The GitHub repository ysharma12/VIntel contains a labelled image folder "VIntel" with 10 categories: bar stool, bookcase, chandelier, dining chair, market umbrella, night stands, ottoman, sconces, table lamp, vases. Examples follow, each with its label.

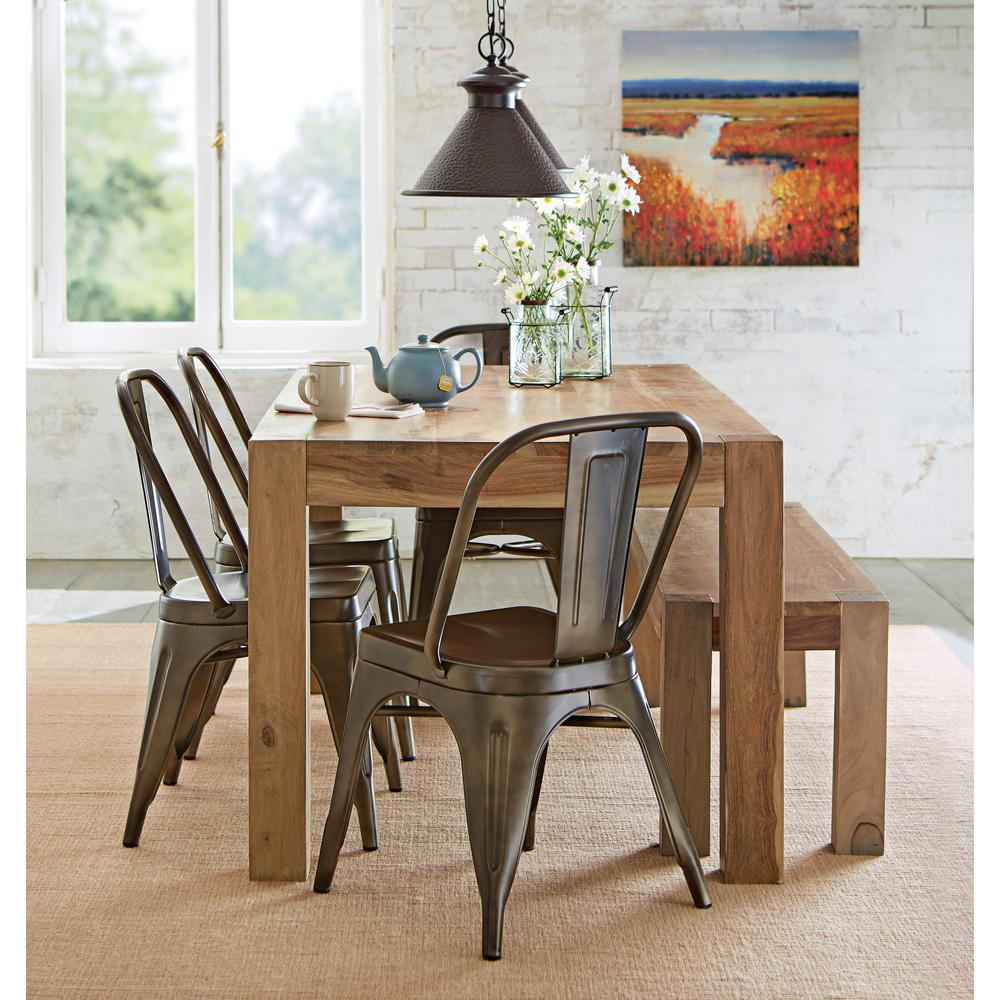
Label: vases

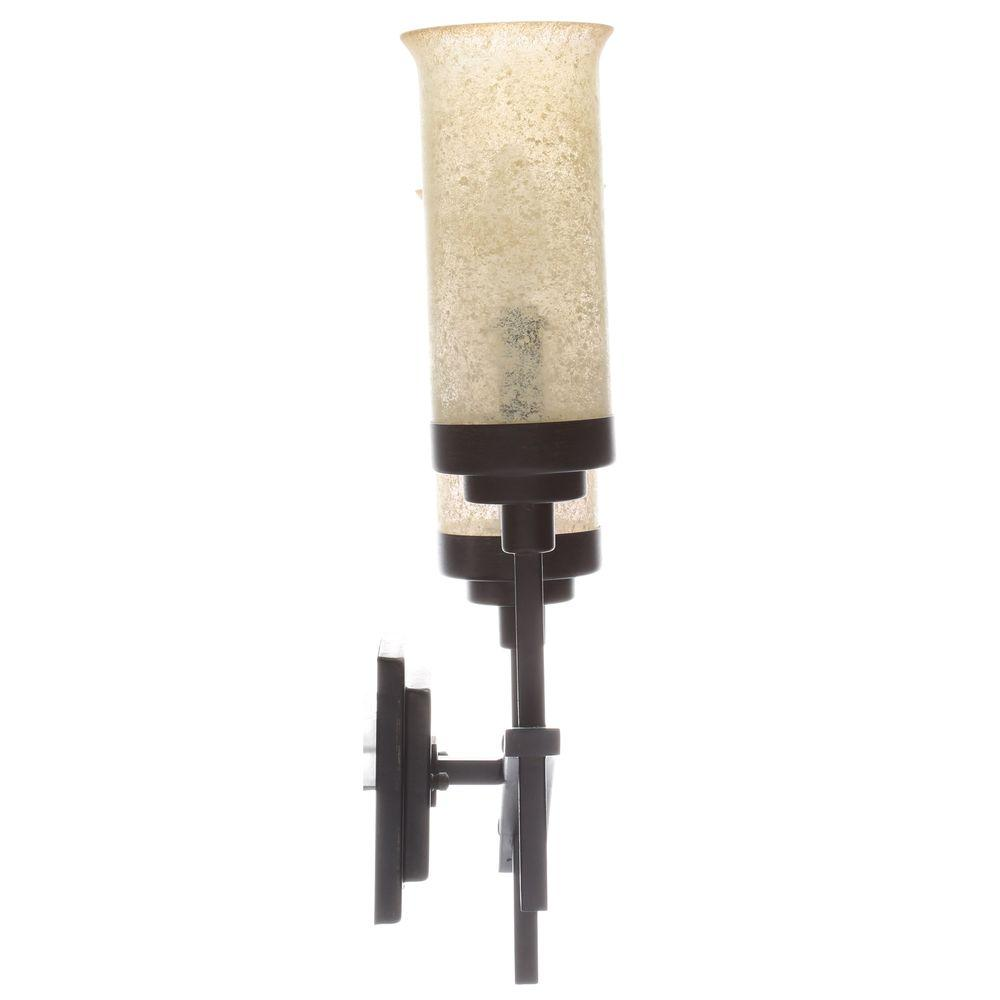
Label: sconces

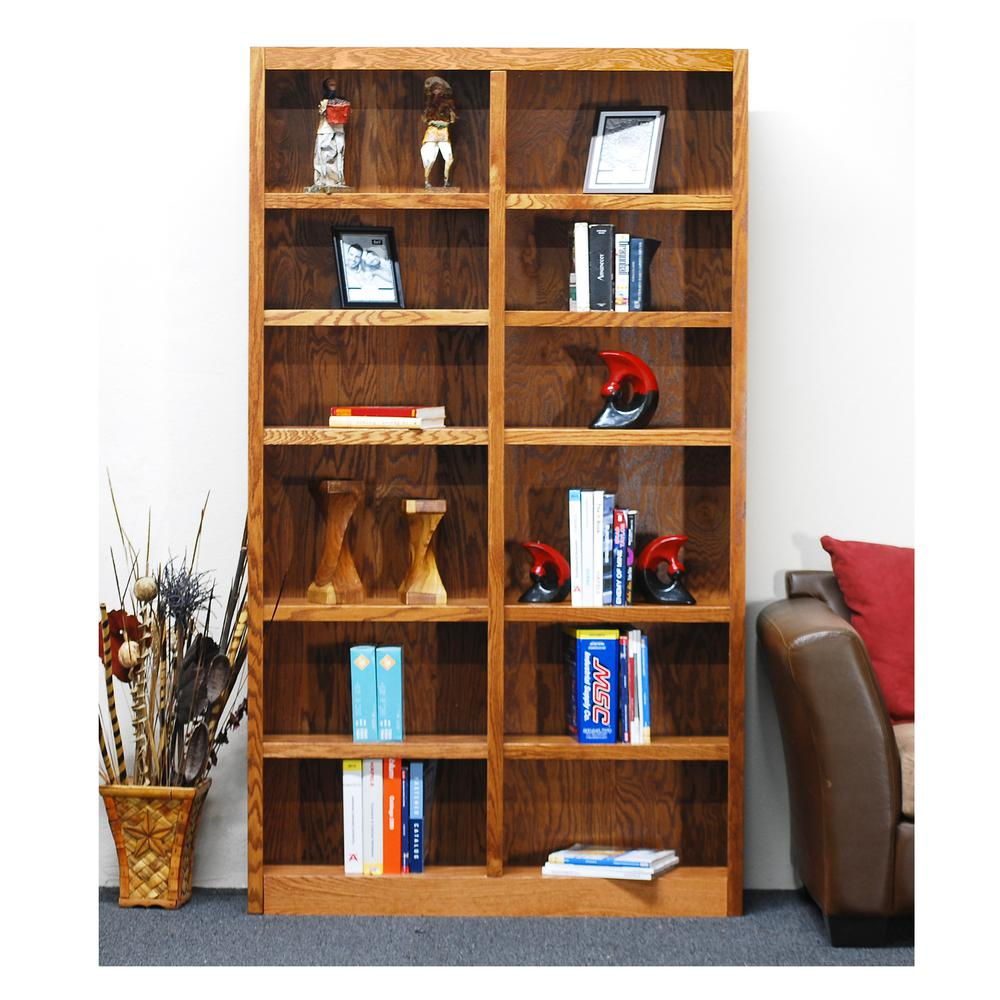
Label: bookcase

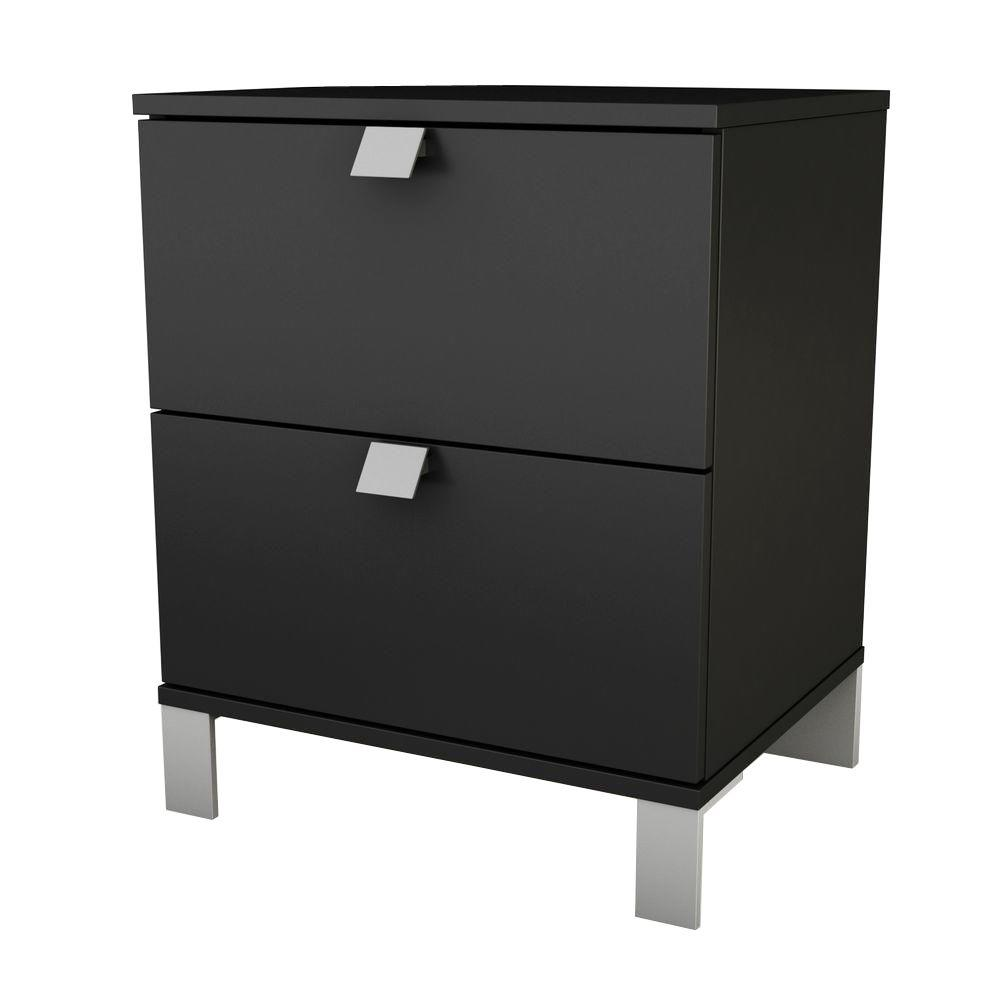
Label: night stands

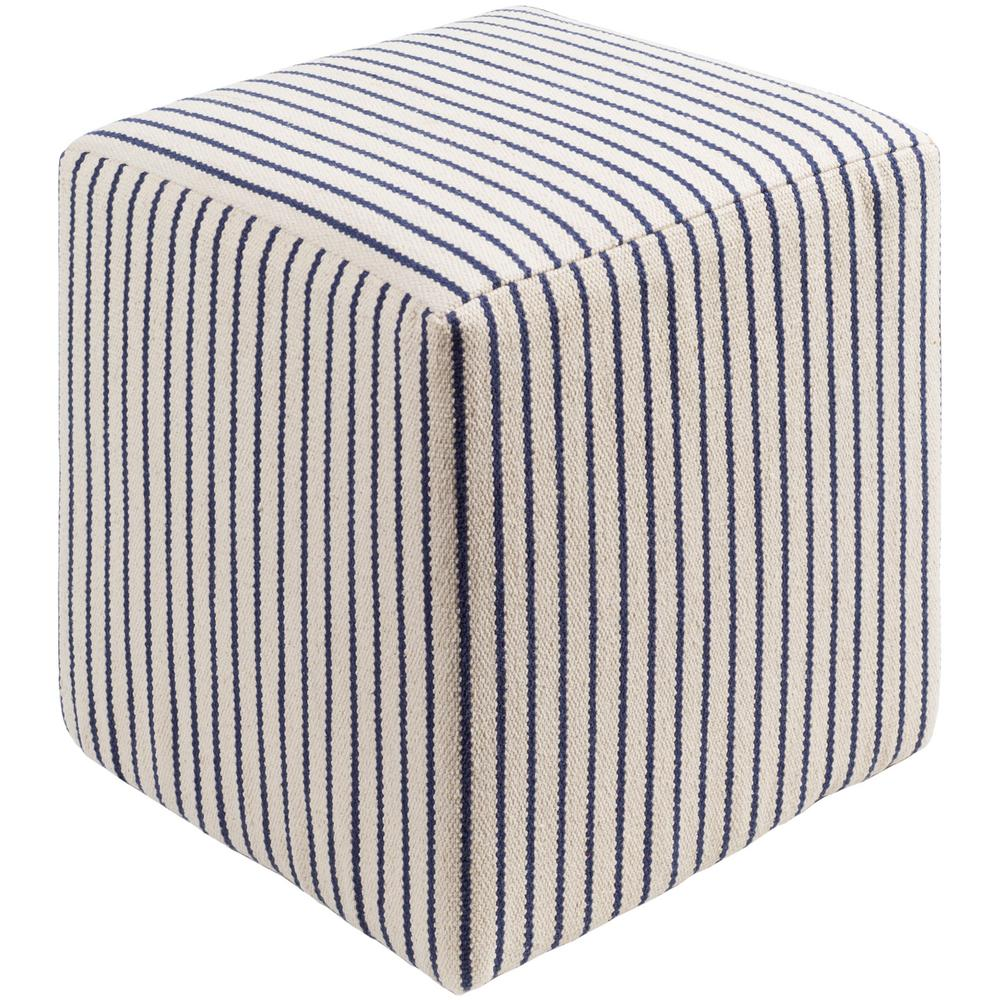
Label: ottoman

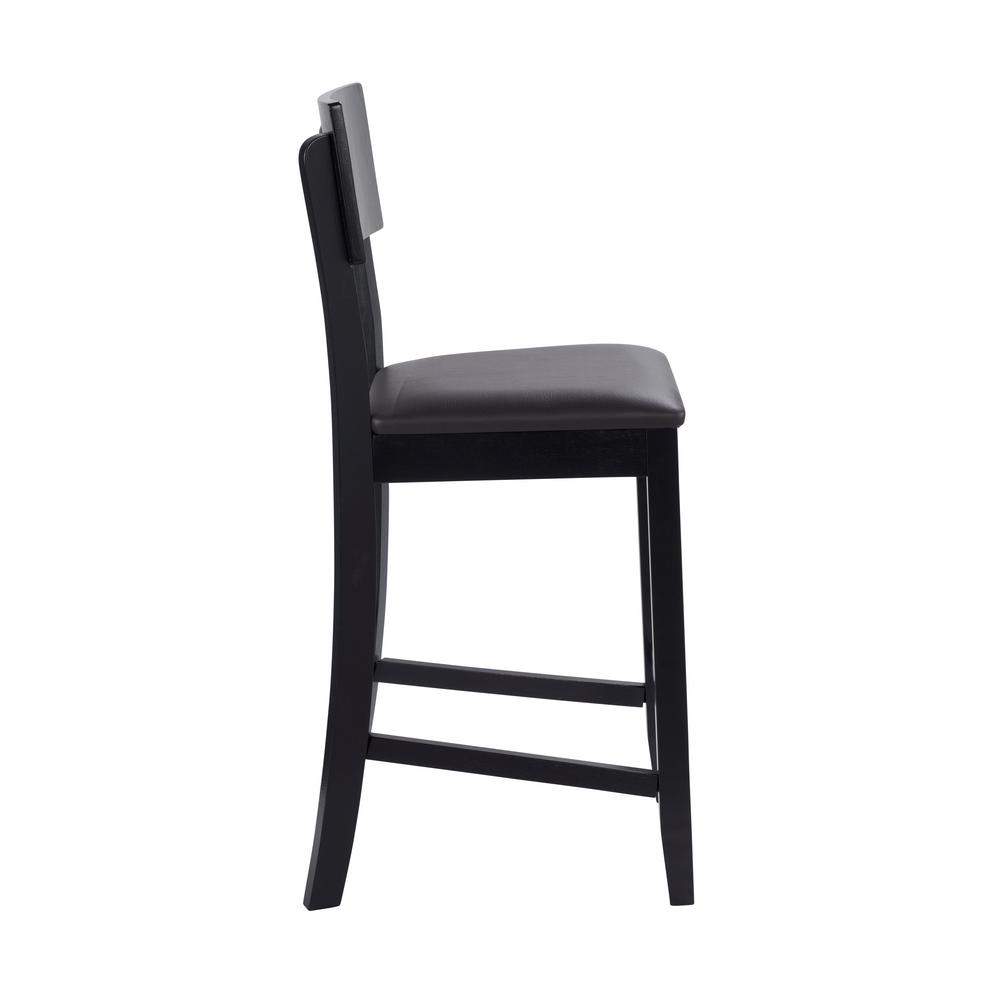
Label: bar stool
